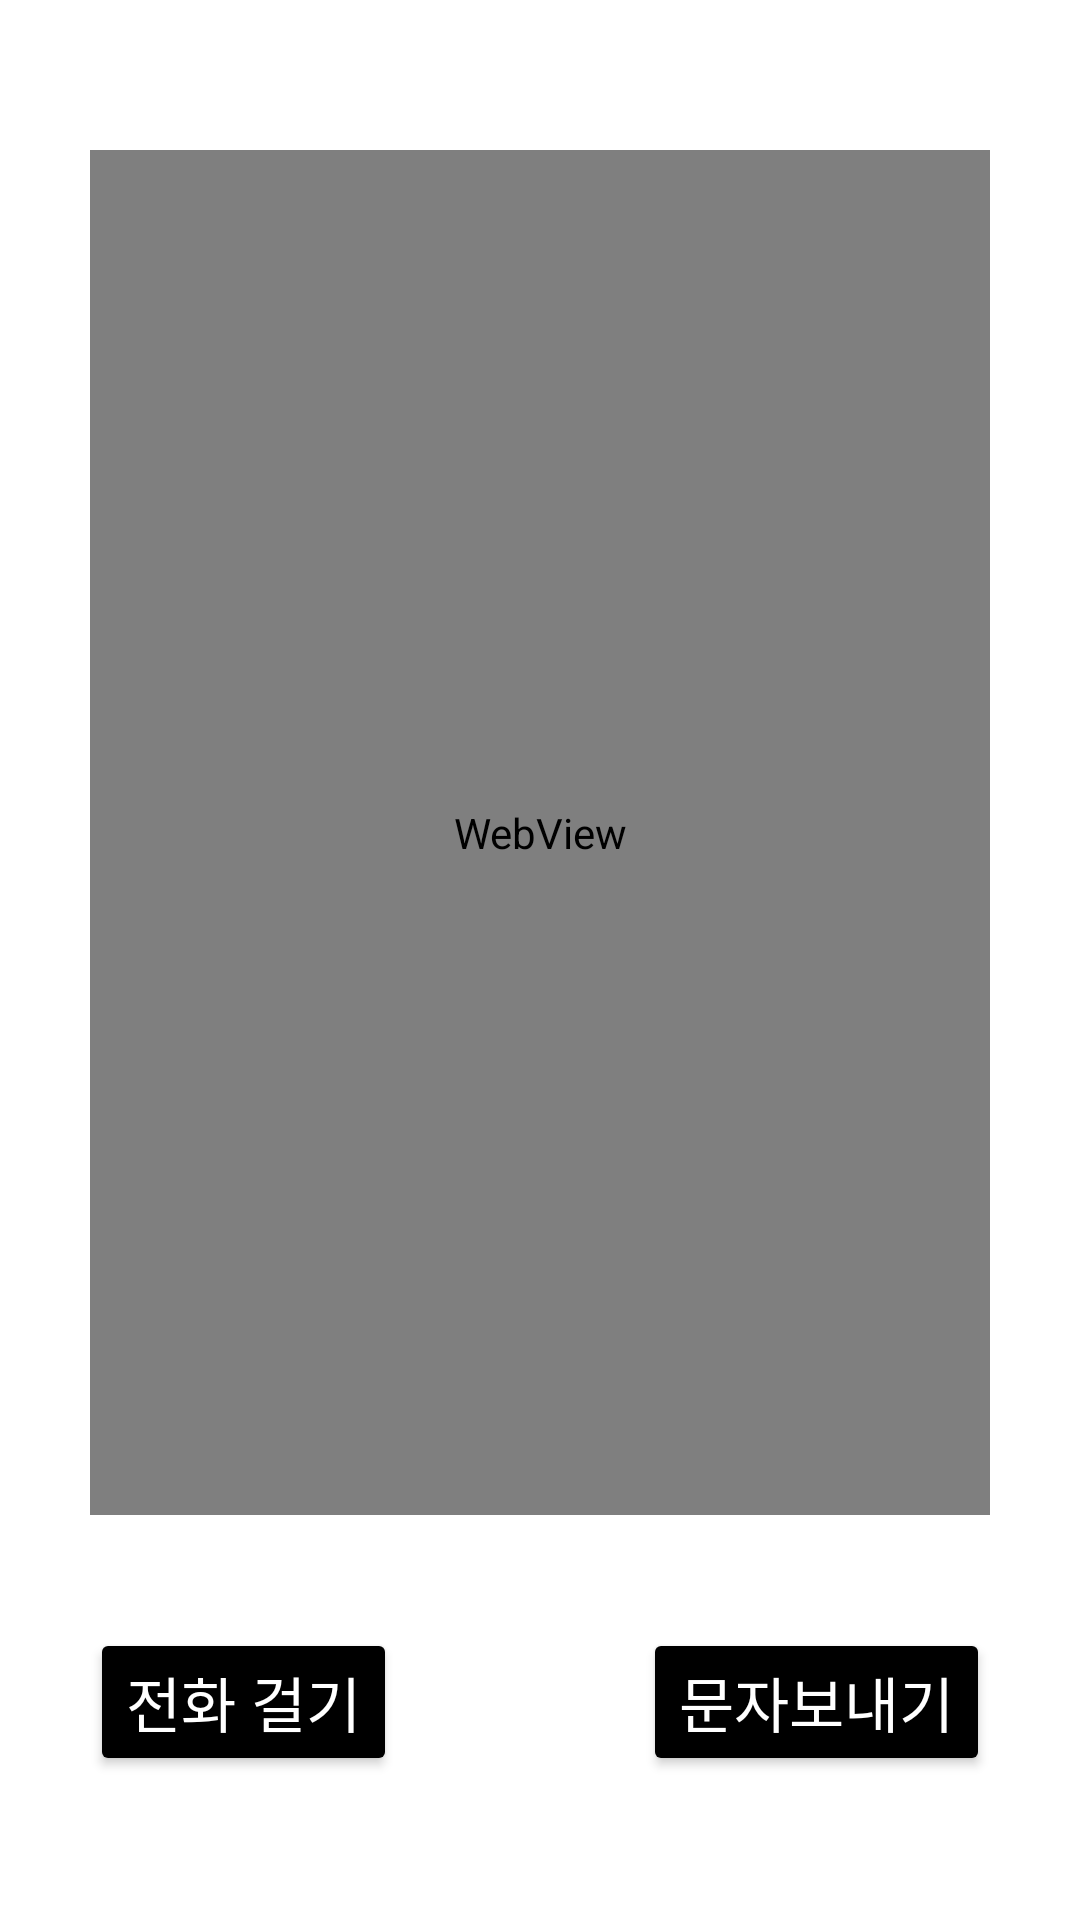

Write the Android layout XML for this screen, with the resource values it uses.
<!-- AndroidManifest.xml: application theme Theme.Project -->
<!-- res/layout/cameraactivity_main.xml -->
<?xml version="1.0" encoding="utf-8"?>
<androidx.constraintlayout.widget.ConstraintLayout xmlns:android="http://schemas.android.com/apk/res/android"
    xmlns:app="http://schemas.android.com/apk/res-auto"
    xmlns:tools="http://schemas.android.com/tools"
    android:layout_width="match_parent"
    android:layout_height="match_parent"
    android:orientation="vertical">

    <WebView
        android:id="@+id/webView"
        android:layout_width="0dp"
        android:layout_height="0dp"
        android:layout_marginStart="30dp"
        android:layout_marginTop="50dp"
        android:layout_marginEnd="30dp"
        android:layout_marginBottom="87dp"
        app:layout_constraintBottom_toBottomOf="@+id/button3"
        app:layout_constraintEnd_toEndOf="parent"
        app:layout_constraintHorizontal_bias="1.0"
        app:layout_constraintStart_toStartOf="parent"
        app:layout_constraintTop_toTopOf="parent"
        app:layout_constraintVertical_bias="1.0" />

    <Button
        android:id="@+id/button"
        android:layout_width="wrap_content"
        android:layout_height="wrap_content"
        android:layout_marginStart="30dp"
        android:layout_marginBottom="48dp"
        android:backgroundTint="#000000"
        android:text="전화 걸기"
        android:textColor="@color/white"
        android:textSize="20sp"
        android:textStyle="normal"
        app:layout_constraintBottom_toBottomOf="parent"
        app:layout_constraintStart_toStartOf="parent" />

    <Button
        android:id="@+id/button3"
        android:layout_width="wrap_content"
        android:layout_height="wrap_content"
        android:layout_marginEnd="30dp"
        android:layout_marginBottom="48dp"
        android:backgroundTint="#000000"
        android:text="문자보내기"
        android:textColor="@color/white"
        android:textSize="20sp"
        android:textStyle="normal"
        app:layout_constraintBottom_toBottomOf="parent"
        app:layout_constraintEnd_toEndOf="parent" />

</androidx.constraintlayout.widget.ConstraintLayout>
<!-- resources referenced by this layout -->
<resources>
  <color name="white">#FFFFFFFF</color>
  <style name="Theme.Project" parent="Theme.MaterialComponents.DayNight.DarkActionBar">
          <item name="windowNoTitle">true</item>
          
          <item name="colorPrimary">@color/purple_500</item>
          <item name="colorPrimaryVariant">@color/purple_700</item>
          <item name="colorOnPrimary">@color/white</item>
          
          <item name="colorSecondary">@color/teal_200</item>
          <item name="colorSecondaryVariant">@color/teal_700</item>
          <item name="colorOnSecondary">@color/black</item>
          
          <item name="android:statusBarColor">?attr/colorPrimaryVariant</item>
          
      </style>
  <color name="purple_500">#FF6200EE</color>
  <color name="purple_700">#FF3700B3</color>
  <color name="teal_200">#FF03DAC5</color>
  <color name="teal_700">#FF018786</color>
  <color name="black">#000000</color>
</resources>
